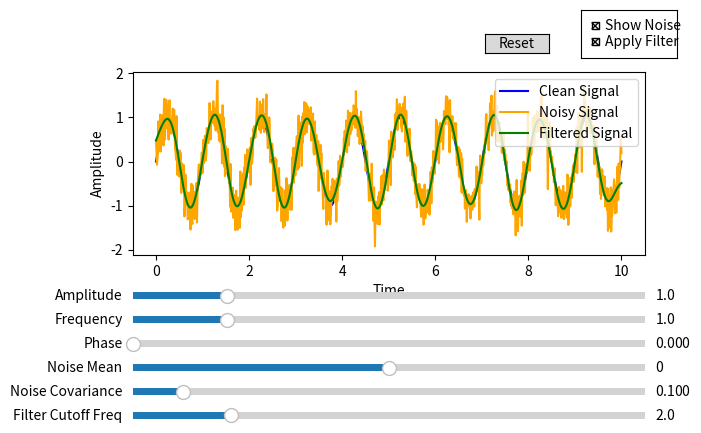

Write the Python code that produced this figure.
import numpy as np
import matplotlib.pyplot as plt
from matplotlib.widgets import Slider, Button, CheckButtons
from scipy.signal import butter, filtfilt

# ---------------------------
# Функція для генерації гармоніки з шумом
# ---------------------------
def harmonic_with_noise(t, amplitude, frequency, phase, noise_mean, noise_covariance, noise=None):
    y_clean = amplitude * np.sin(2 * np.pi * frequency * t + phase)
    if noise is None:
        noise = np.random.normal(noise_mean, np.sqrt(noise_covariance), size=len(t))
    y_noisy = y_clean + noise
    return y_clean, y_noisy, noise

# ---------------------------
# Фільтр Butterworth
# ---------------------------
def apply_filter(data, cutoff, fs=100, order=5):
    nyq = 0.5 * fs
    normal_cutoff = cutoff / nyq
    b, a = butter(order, normal_cutoff, btype='low', analog=False)
    return filtfilt(b, a, data)

# ---------------------------
# Початкові параметри
# ---------------------------
init_amplitude = 1.0
init_frequency = 1.0
init_phase = 0.0
init_noise_mean = 0.0
init_noise_covariance = 0.1
init_cutoff = 2.0

# Масив часу
t = np.linspace(0, 10, 1000)
fs = len(t) / (t[-1] - t[0])

# Зберігаємо фіксований шум
current_noise = np.random.normal(init_noise_mean, np.sqrt(init_noise_covariance), size=len(t))

# Початкові сигнали
y_clean, y_noisy, _ = harmonic_with_noise(t, init_amplitude, init_frequency, init_phase, init_noise_mean, init_noise_covariance, noise=current_noise)
y_filtered = apply_filter(y_noisy, cutoff=init_cutoff, fs=fs)

# ---------------------------
# Графік
# ---------------------------
fig, ax = plt.subplots()
plt.subplots_adjust(left=0.1, bottom=0.5)

line_clean, = ax.plot(t, y_clean, label='Clean Signal', color='blue')
line_noisy, = ax.plot(t, y_noisy, label='Noisy Signal', color='orange')
line_filtered, = ax.plot(t, y_filtered, label='Filtered Signal', color='green')

ax.legend(loc='upper right')
ax.set_xlabel('Time')
ax.set_ylabel('Amplitude')

# ---------------------------
# Слайдери
# ---------------------------
axcolor = 'lightgoldenrodyellow'
slider_positions = [0.4, 0.35, 0.3, 0.25, 0.2, 0.15]
amp_slider = Slider(plt.axes([0.1, slider_positions[0], 0.8, 0.03], facecolor=axcolor), 'Amplitude', 0.1, 5.0, valinit=init_amplitude)
freq_slider = Slider(plt.axes([0.1, slider_positions[1], 0.8, 0.03], facecolor=axcolor), 'Frequency', 0.1, 5.0, valinit=init_frequency)
phase_slider = Slider(plt.axes([0.1, slider_positions[2], 0.8, 0.03], facecolor=axcolor), 'Phase', 0.0, 2*np.pi, valinit=init_phase)
mean_slider = Slider(plt.axes([0.1, slider_positions[3], 0.8, 0.03], facecolor=axcolor), 'Noise Mean', -1.0, 1.0, valinit=init_noise_mean)
cov_slider = Slider(plt.axes([0.1, slider_positions[4], 0.8, 0.03], facecolor=axcolor), 'Noise Covariance', 0.001, 1.0, valinit=init_noise_covariance)
cutoff_slider = Slider(plt.axes([0.1, slider_positions[5], 0.8, 0.03], facecolor=axcolor), 'Filter Cutoff Freq', 0.1, 10.0, valinit=init_cutoff)

# ---------------------------
# Чекбокси
# ---------------------------
check_ax = plt.axes([0.8, 0.91, 0.15, 0.1])
check = CheckButtons(check_ax, ['Show Noise', 'Apply Filter'], [True, True])

# ---------------------------
# Кнопка Reset
# ---------------------------
reset_ax = plt.axes([0.65, 0.92, 0.1, 0.04])
button = Button(reset_ax, 'Reset')

# ---------------------------
# Зберігаємо поточні значення шуму
# ---------------------------
prev_noise_mean = init_noise_mean
prev_noise_cov = init_noise_covariance

# ---------------------------
# Функція оновлення
# ---------------------------
def update(val):
    global current_noise, prev_noise_mean, prev_noise_cov

    amplitude = amp_slider.val
    frequency = freq_slider.val
    phase = phase_slider.val
    noise_mean = mean_slider.val
    noise_cov = cov_slider.val
    cutoff = cutoff_slider.val
    show_noise = check.get_status()[0]
    apply_filter_flag = check.get_status()[1]

    # Генеруємо новий шум, якщо змінилися параметри шуму
    if noise_mean != prev_noise_mean or noise_cov != prev_noise_cov:
        current_noise = np.random.normal(noise_mean, np.sqrt(noise_cov), size=len(t))
        prev_noise_mean = noise_mean
        prev_noise_cov = noise_cov

    y_clean = amplitude * np.sin(2 * np.pi * frequency * t + phase)
    y_noisy = y_clean + current_noise
    y_filtered = apply_filter(y_noisy, cutoff=cutoff, fs=fs) if apply_filter_flag else y_noisy

    line_clean.set_ydata(y_clean)
    line_noisy.set_ydata(y_noisy)
    line_noisy.set_visible(show_noise)

    line_filtered.set_ydata(y_filtered)
    line_filtered.set_visible(apply_filter_flag)

    fig.canvas.draw_idle()

# ---------------------------
# Reset
# ---------------------------
def reset(event=None):
    global current_noise, prev_noise_mean, prev_noise_cov
    amp_slider.reset()
    freq_slider.reset()
    phase_slider.reset()
    mean_slider.reset()
    cov_slider.reset()
    cutoff_slider.reset()
    # Увімкнення обох чекбоксів
    if not check.get_status()[0]: check.set_active(0)
    if not check.get_status()[1]: check.set_active(1)
    # Скидання шуму
    prev_noise_mean = init_noise_mean
    prev_noise_cov = init_noise_covariance
    current_noise = np.random.normal(prev_noise_mean, np.sqrt(prev_noise_cov), size=len(t))
    update(None)

# ---------------------------
# Події
# ---------------------------
for s in [amp_slider, freq_slider, phase_slider, mean_slider, cov_slider, cutoff_slider]:
    s.on_changed(update)
check.on_clicked(update)
button.on_clicked(reset)

# ---------------------------
# Інструкції
# ---------------------------
print("Програма для побудови гармоніки з шумом:")
print("- Слайдери: керують параметрами сигналу та шуму.")
print("- Чекбокс 'Show Noise' – показ/приховування шуму.")
print("- Чекбокс 'Apply Filter' – вмикає/вимикає фільтрацію.")
print("- Слайдер 'Filter Cutoff Freq' – керує частотою зрізу фільтру.")
print("- Кнопка 'Reset' – скидає всі налаштування.")

plt.show()
